Labelled photos from "crops", an image-classification folder in muhammad-zainal-muttaqin/Anylabel. The possible labels are: ripe, unripe.

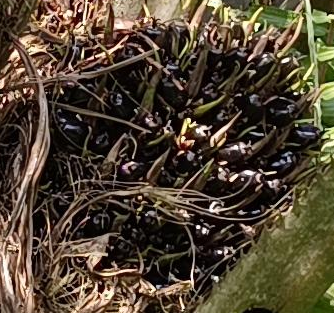
Label: unripe

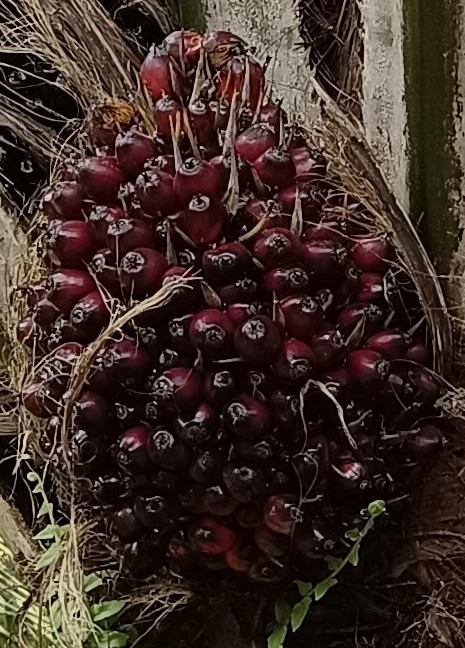
Label: ripe

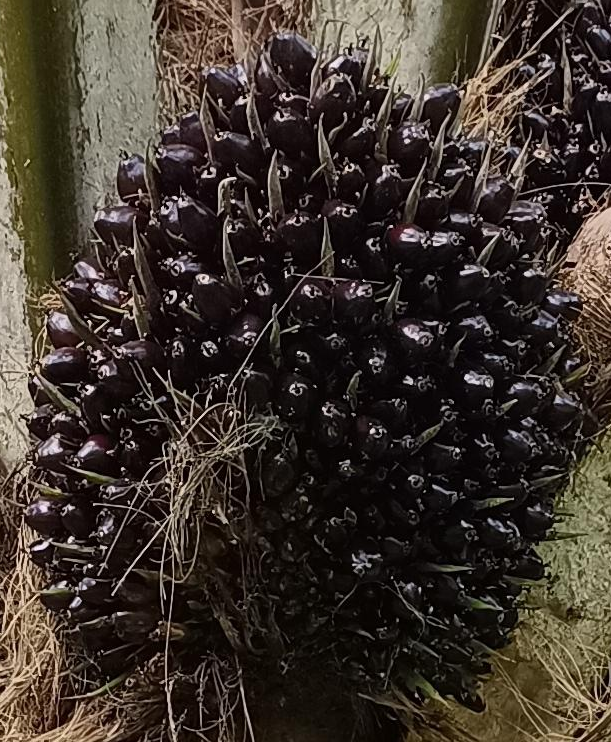
Label: unripe

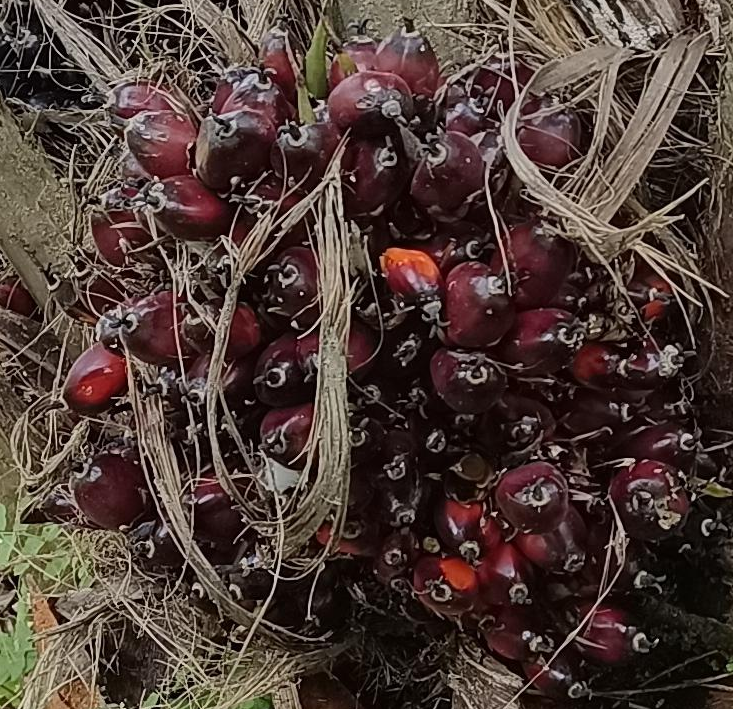
Label: ripe

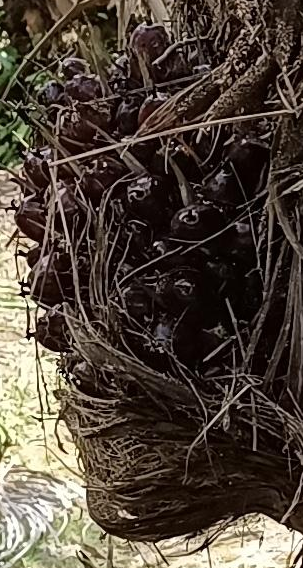
Label: unripe

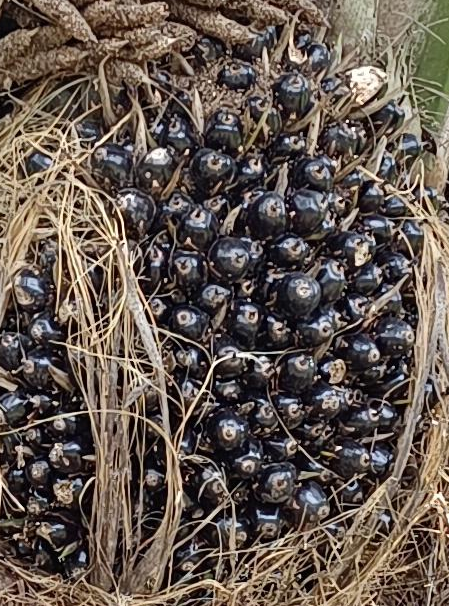
Label: unripe
